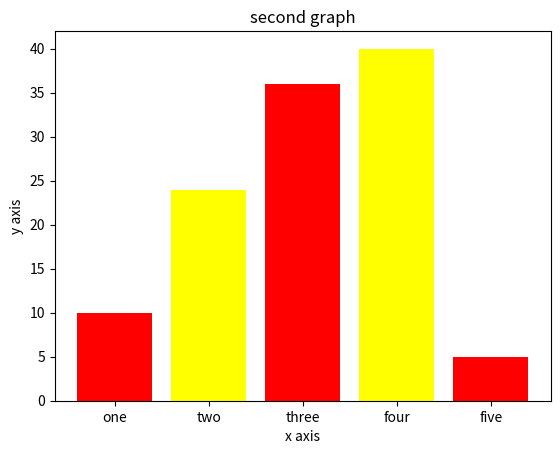

Source code (Python):
import matplotlib.pyplot as plt
# coordinate of left side of bars
left=[1,2,3,4,5]
#height of the bars
height=[10,24,36,40,5]
#labels for par chart
tick_label=['one','two','three','four','five']
#plotting a bar chart
plt.bar(left,height,tick_label=tick_label,width=0.8,color=['red','yellow'])
#making the graph
plt.xlabel("x axis")
plt.ylabel("y axis")
plt.title("second graph")
plt.show()